Run: headless pygame with SDL's dummy video driver; simulated clock (each Clock.tick advances the game by its frame time, no real sleeping); random seed 0; keys injected as events and as key.get_pressed() state; no mouse input; restart key SPACE tapped at the start of phases 3 and 4.
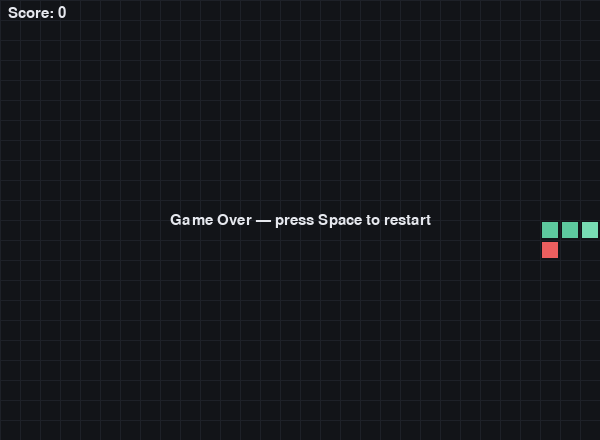
Frame 1 of 4 · flips 1–60 · no input
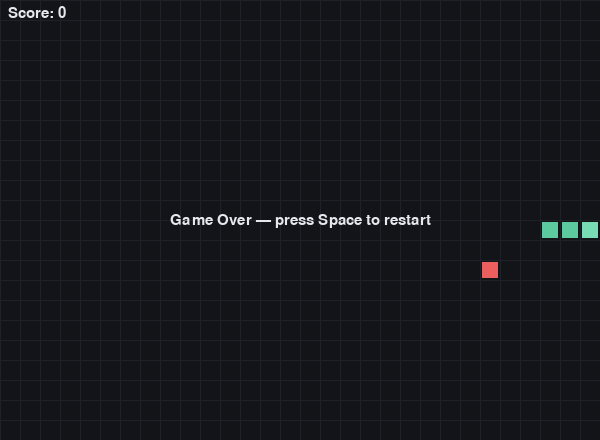
Frame 2 of 4 · flips 61–180 · tapped SPACE, RETURN · held RIGHT (→), D
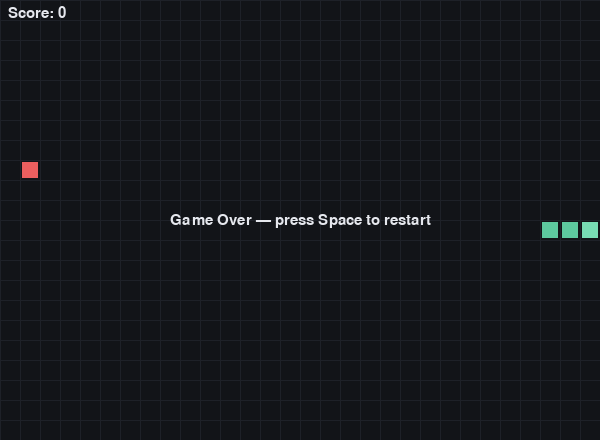
Frame 3 of 4 · flips 181–300 · tapped SPACE · held DOWN (↓), S
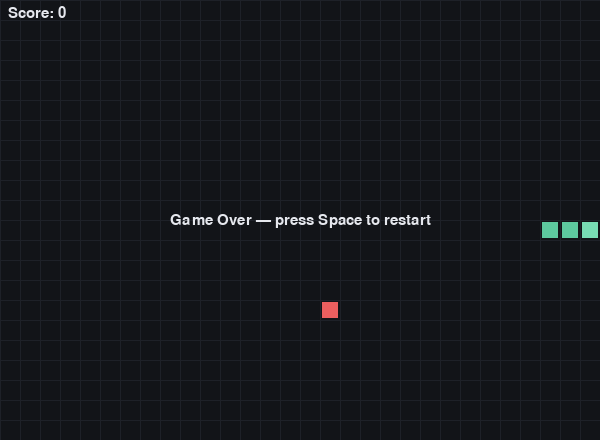
Frame 4 of 4 · flips 301–420 · tapped SPACE · held LEFT (←), A, UP (↑), W

The pygame program that drew these frames:

import random
import sys
from dataclasses import dataclass

import pygame

# Game config
CELL = 20
GRID_W = 30
GRID_H = 22
WIDTH = GRID_W * CELL
HEIGHT = GRID_H * CELL
FPS_START = 8
FPS_MAX = 18

BG = (18, 20, 24)
GRID = (30, 33, 40)
SNAKE = (93, 201, 159)
SNAKE_HEAD = (120, 220, 180)
FOOD = (235, 95, 95)
TEXT = (230, 232, 238)


@dataclass
class Vec:
    x: int
    y: int

    def __add__(self, other: "Vec") -> "Vec":
        return Vec(self.x + other.x, self.y + other.y)


DIRS = {
    pygame.K_UP: Vec(0, -1),
    pygame.K_DOWN: Vec(0, 1),
    pygame.K_LEFT: Vec(-1, 0),
    pygame.K_RIGHT: Vec(1, 0),
    pygame.K_w: Vec(0, -1),
    pygame.K_s: Vec(0, 1),
    pygame.K_a: Vec(-1, 0),
    pygame.K_d: Vec(1, 0),
}


class SnakeGame:
    def __init__(self) -> None:
        pygame.init()
        pygame.display.set_caption("Snake")
        self.screen = pygame.display.set_mode((WIDTH, HEIGHT))
        self.clock = pygame.time.Clock()
        self.font = pygame.font.SysFont("Arial", 22)
        self.reset()

    def reset(self) -> None:
        mid = Vec(GRID_W // 2, GRID_H // 2)
        self.snake = [mid, Vec(mid.x - 1, mid.y), Vec(mid.x - 2, mid.y)]
        self.dir = Vec(1, 0)
        self.next_dir = Vec(1, 0)
        self.place_food()
        self.score = 0
        self.game_over = False

    def place_food(self) -> None:
        occupied = {(p.x, p.y) for p in self.snake}
        while True:
            x = random.randrange(GRID_W)
            y = random.randrange(GRID_H)
            if (x, y) not in occupied:
                self.food = Vec(x, y)
                return

    def handle_input(self) -> None:
        for event in pygame.event.get():
            if event.type == pygame.QUIT:
                pygame.quit()
                sys.exit(0)
            if event.type == pygame.KEYDOWN:
                if event.key == pygame.K_ESCAPE:
                    pygame.quit()
                    sys.exit(0)
                if self.game_over and event.key == pygame.K_SPACE:
                    self.reset()
                if event.key in DIRS:
                    new_dir = DIRS[event.key]
                    # Prevent reversing directly into itself
                    if not (new_dir.x == -self.dir.x and new_dir.y == -self.dir.y):
                        self.next_dir = new_dir

    def step(self) -> None:
        if self.game_over:
            return
        self.dir = self.next_dir
        head = self.snake[0] + self.dir

        # Wall collision
        if head.x < 0 or head.x >= GRID_W or head.y < 0 or head.y >= GRID_H:
            self.game_over = True
            return

        # Self collision
        if any(head.x == p.x and head.y == p.y for p in self.snake):
            self.game_over = True
            return

        self.snake.insert(0, head)

        # Food
        if head.x == self.food.x and head.y == self.food.y:
            self.score += 1
            self.place_food()
        else:
            self.snake.pop()

    def draw_grid(self) -> None:
        for x in range(0, WIDTH, CELL):
            pygame.draw.line(self.screen, GRID, (x, 0), (x, HEIGHT))
        for y in range(0, HEIGHT, CELL):
            pygame.draw.line(self.screen, GRID, (0, y), (WIDTH, y))

    def draw(self) -> None:
        self.screen.fill(BG)
        self.draw_grid()

        # Food
        pygame.draw.rect(
            self.screen,
            FOOD,
            (self.food.x * CELL + 2, self.food.y * CELL + 2, CELL - 4, CELL - 4),
        )

        # Snake
        for i, p in enumerate(self.snake):
            color = SNAKE_HEAD if i == 0 else SNAKE
            pygame.draw.rect(
                self.screen,
                color,
                (p.x * CELL + 2, p.y * CELL + 2, CELL - 4, CELL - 4),
            )

        # HUD
        score_surf = self.font.render(f"Score: {self.score}", True, TEXT)
        self.screen.blit(score_surf, (8, 6))

        if self.game_over:
            msg = "Game Over — press Space to restart"
            msg_surf = self.font.render(msg, True, TEXT)
            rect = msg_surf.get_rect(center=(WIDTH // 2, HEIGHT // 2))
            self.screen.blit(msg_surf, rect)

        pygame.display.flip()

    def run(self) -> None:
        while True:
            self.handle_input()
            self.step()
            self.draw()
            # Speed scales with score
            fps = min(FPS_START + self.score // 2, FPS_MAX)
            self.clock.tick(fps)


if __name__ == "__main__":
    SnakeGame().run()
